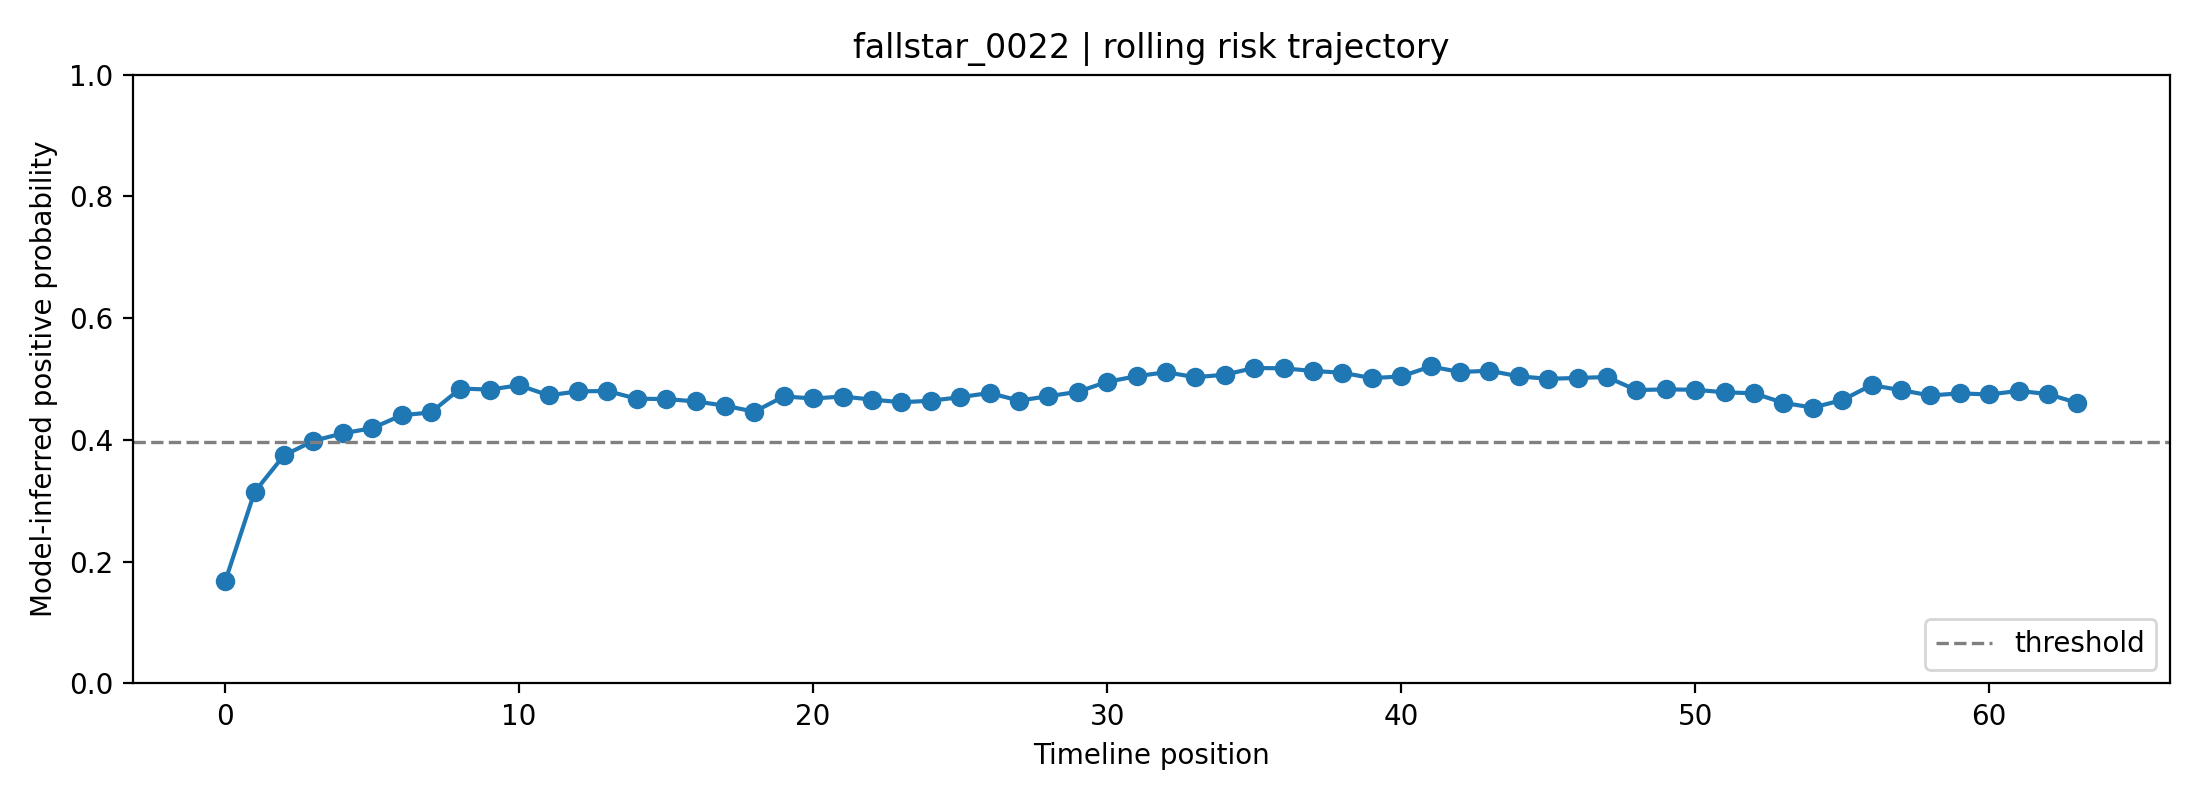

Source data for this figure (header and first rows):
fold, user_id, label, position, risk_prob, raw_prob, logit, n_posts_used, mode
3, fallstar_0022, 1, 0, 0.1676, 0.3526, -0.6078, 1, rolling
3, fallstar_0022, 1, 1, 0.3146, 0.4784, -0.08641, 2, rolling
3, fallstar_0022, 1, 2, 0.3746, 0.5205, 0.08188, 3, rolling
3, fallstar_0022, 1, 3, 0.3985, 0.5364, 0.1457, 4, rolling
3, fallstar_0022, 1, 4, 0.4109, 0.5444, 0.1782, 5, rolling
3, fallstar_0022, 1, 5, 0.4193, 0.5499, 0.2002, 6, rolling
3, fallstar_0022, 1, 6, 0.4404, 0.5634, 0.2548, 7, rolling
3, fallstar_0022, 1, 7, 0.4452, 0.5664, 0.267, 8, rolling
3, fallstar_0022, 1, 8, 0.4844, 0.5907, 0.3667, 8, rolling
3, fallstar_0022, 1, 9, 0.4827, 0.5896, 0.3625, 8, rolling
3, fallstar_0022, 1, 10, 0.4899, 0.594, 0.3805, 8, rolling
3, fallstar_0022, 1, 11, 0.4732, 0.5838, 0.3384, 8, rolling
3, fallstar_0022, 1, 12, 0.4798, 0.5879, 0.3551, 8, rolling
3, fallstar_0022, 1, 13, 0.4804, 0.5882, 0.3565, 8, rolling
3, fallstar_0022, 1, 14, 0.4677, 0.5804, 0.3243, 8, rolling
3, fallstar_0022, 1, 15, 0.4672, 0.5801, 0.3232, 8, rolling
3, fallstar_0022, 1, 16, 0.4632, 0.5776, 0.3129, 8, rolling
3, fallstar_0022, 1, 17, 0.4563, 0.5733, 0.2955, 8, rolling
3, fallstar_0022, 1, 18, 0.4463, 0.567, 0.2698, 8, rolling
3, fallstar_0022, 1, 19, 0.4715, 0.5827, 0.334, 8, rolling
3, fallstar_0022, 1, 20, 0.4681, 0.5806, 0.3253, 8, rolling
3, fallstar_0022, 1, 21, 0.4713, 0.5826, 0.3335, 8, rolling
3, fallstar_0022, 1, 22, 0.4663, 0.5795, 0.3208, 8, rolling
3, fallstar_0022, 1, 23, 0.4619, 0.5768, 0.3096, 8, rolling
3, fallstar_0022, 1, 24, 0.4644, 0.5783, 0.316, 8, rolling
3, fallstar_0022, 1, 25, 0.4702, 0.582, 0.3308, 8, rolling
3, fallstar_0022, 1, 26, 0.4772, 0.5862, 0.3484, 8, rolling
3, fallstar_0022, 1, 27, 0.4646, 0.5784, 0.3164, 8, rolling
3, fallstar_0022, 1, 28, 0.4719, 0.583, 0.335, 8, rolling
3, fallstar_0022, 1, 29, 0.479, 0.5874, 0.353, 8, rolling
3, fallstar_0022, 1, 30, 0.4955, 0.5974, 0.3947, 8, rolling
3, fallstar_0022, 1, 31, 0.5047, 0.603, 0.418, 8, rolling
3, fallstar_0022, 1, 32, 0.5112, 0.607, 0.4347, 8, rolling
3, fallstar_0022, 1, 33, 0.503, 0.602, 0.4139, 8, rolling
3, fallstar_0022, 1, 34, 0.5071, 0.6045, 0.4243, 8, rolling
3, fallstar_0022, 1, 35, 0.5183, 0.6112, 0.4525, 8, rolling
3, fallstar_0022, 1, 36, 0.5176, 0.6108, 0.4508, 8, rolling
3, fallstar_0022, 1, 37, 0.5134, 0.6083, 0.44, 8, rolling
3, fallstar_0022, 1, 38, 0.5103, 0.6064, 0.4324, 8, rolling
3, fallstar_0022, 1, 39, 0.5015, 0.6011, 0.4101, 8, rolling
3, fallstar_0022, 1, 40, 0.5042, 0.6027, 0.4169, 8, rolling
3, fallstar_0022, 1, 41, 0.5207, 0.6127, 0.4585, 8, rolling
3, fallstar_0022, 1, 42, 0.5115, 0.6072, 0.4354, 8, rolling
3, fallstar_0022, 1, 43, 0.5137, 0.6085, 0.4409, 8, rolling
3, fallstar_0022, 1, 44, 0.5045, 0.6029, 0.4175, 8, rolling
3, fallstar_0022, 1, 45, 0.5004, 0.6004, 0.4072, 8, rolling
3, fallstar_0022, 1, 46, 0.5018, 0.6013, 0.4108, 8, rolling
3, fallstar_0022, 1, 47, 0.5033, 0.6022, 0.4145, 8, rolling
3, fallstar_0022, 1, 48, 0.4818, 0.5891, 0.3602, 8, rolling
3, fallstar_0022, 1, 49, 0.4831, 0.5899, 0.3634, 8, rolling
3, fallstar_0022, 1, 50, 0.4824, 0.5894, 0.3616, 8, rolling
3, fallstar_0022, 1, 51, 0.4782, 0.5869, 0.3511, 8, rolling
3, fallstar_0022, 1, 52, 0.4766, 0.5859, 0.347, 8, rolling
3, fallstar_0022, 1, 53, 0.4609, 0.5762, 0.307, 8, rolling
3, fallstar_0022, 1, 54, 0.4531, 0.5713, 0.2873, 8, rolling
3, fallstar_0022, 1, 55, 0.4654, 0.579, 0.3185, 8, rolling
3, fallstar_0022, 1, 56, 0.49, 0.5941, 0.3809, 8, rolling
3, fallstar_0022, 1, 57, 0.4817, 0.589, 0.36, 8, rolling
3, fallstar_0022, 1, 58, 0.473, 0.5837, 0.3379, 8, rolling
3, fallstar_0022, 1, 59, 0.4765, 0.5858, 0.3467, 8, rolling
... 4 more rows
